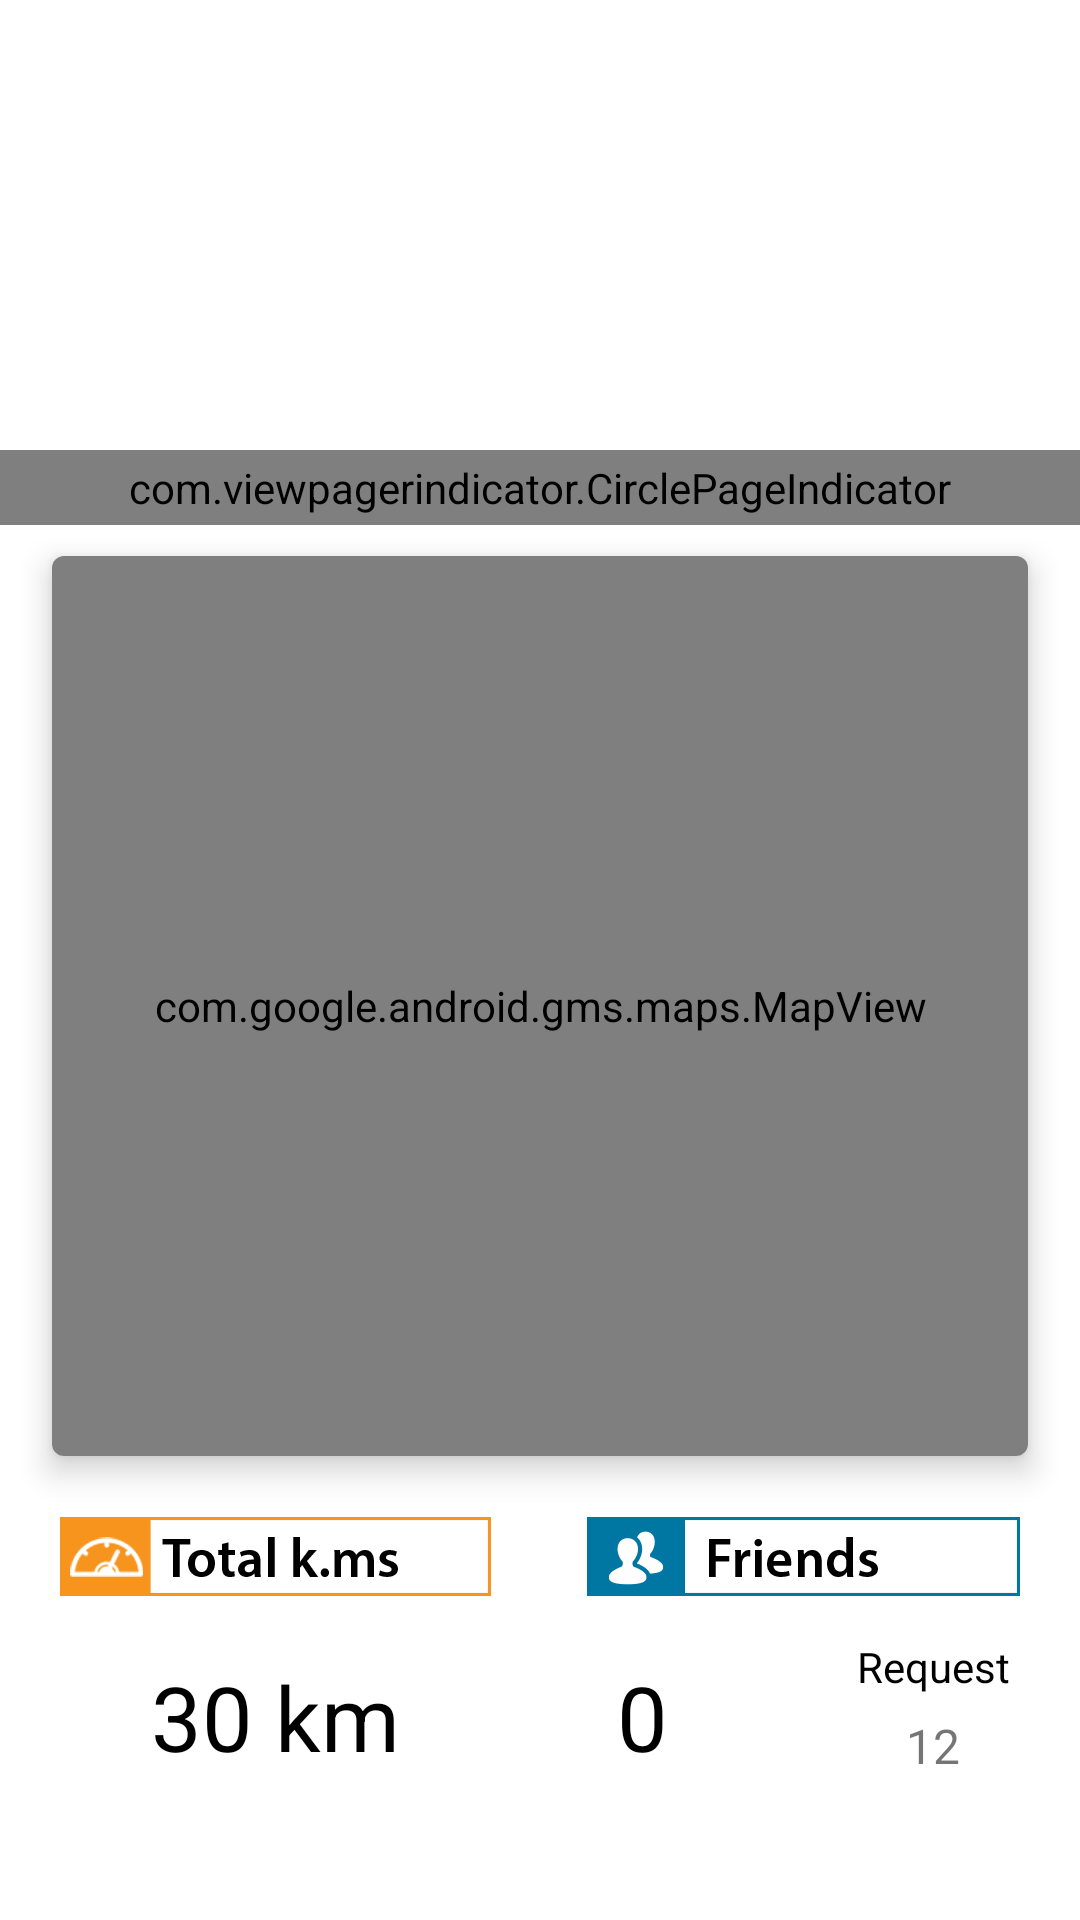

Here is an Android app screen rendered from its layout file. Give the layout XML and the strings, colors and styles it references.
<!-- AndroidManifest.xml: application theme AppTheme -->
<!-- res/layout/fragment_home.xml -->
<?xml version="1.0" encoding="utf-8"?>
<RelativeLayout xmlns:android="http://schemas.android.com/apk/res/android"
    xmlns:card_view="http://schemas.android.com/apk/res-auto"
    xmlns:app="http://schemas.android.com/apk/res-auto"
    android:layout_width="match_parent"
    android:layout_height="match_parent"
    android:background="@android:color/white"
    android:orientation="vertical">

    <ScrollView
        android:layout_width="fill_parent"
        android:layout_height="fill_parent">

        <RelativeLayout
            android:layout_width="fill_parent"
            android:layout_height="wrap_content">

            <android.support.v4.view.ViewPager
                android:id="@+id/viewPagerItemDetails"
                android:layout_width="fill_parent"
                android:layout_height="150dp"
                android:paddingLeft="10dp"
                android:paddingRight="10dp" />

            <com.viewpagerindicator.CirclePageIndicator
                android:id="@+id/titles"
                android:layout_width="match_parent"
                android:layout_height="wrap_content"
                android:layout_below="@+id/viewPagerItemDetails"
                app:fillColor="@color/toolbar"
                android:padding="3dp"
                app:pageColor="@android:color/transparent"
                app:radius="3dp"
                app:strokeColor="@color/toolbar" />


            <android.support.v7.widget.CardView
                android:id="@+id/mapcard"
                android:layout_width="match_parent"
                android:layout_height="wrap_content"
                android:layout_below="@+id/titles"
                card_view:cardCornerRadius="4dp"
                card_view:cardElevation="6dp"
                android:layout_marginLeft="10dp"
                android:layout_marginRight="10dp"
                card_view:cardUseCompatPadding="true">

                <com.google.android.gms.maps.MapView
                    android:id="@+id/mapviewShowHome"
                    android:layout_width="fill_parent"
                    android:layout_height="300dp"
                    android:layout_below="@+id/viewPagerItemDetails"
                     />

            </android.support.v7.widget.CardView>


            <RelativeLayout
                android:id="@+id/relBtmImg"
                android:layout_width="match_parent"
                android:layout_height="wrap_content"
                android:layout_below="@+id/mapcard"
                android:layout_marginTop="10dp">

                <LinearLayout
                    android:layout_width="wrap_content"
                    android:layout_height="wrap_content"
                    android:layout_alignParentLeft="true"
                    android:layout_marginLeft="20dp"
                    android:orientation="vertical">

                    <ImageView
                        android:layout_width="wrap_content"
                        android:layout_height="wrap_content"
                        android:background="@drawable/total_k_m" />

                    <TextView
                        android:id="@+id/totalkm"
                        android:layout_width="wrap_content"
                        android:layout_height="wrap_content"
                        android:layout_gravity="center_horizontal"
                        android:layout_marginTop="20dp"
                        android:text="30 km"
                        android:textColor="@android:color/black"
                        android:textSize="30dp" />

                </LinearLayout>

                <LinearLayout
                    android:layout_width="wrap_content"
                    android:layout_height="wrap_content"
                    android:layout_alignParentRight="true"
                    android:layout_marginRight="20dp"
                    android:orientation="vertical">

                    <ImageView
                        android:layout_width="wrap_content"
                        android:layout_height="wrap_content"
                        android:background="@drawable/friends" />

                    <RelativeLayout
                        android:layout_width="wrap_content"
                        android:layout_height="wrap_content">

                        <TextView
                            android:id="@+id/txtNumFriends"
                            android:layout_width="50dp"
                            android:layout_height="wrap_content"
                            android:layout_gravity="center_horizontal"
                            android:layout_marginLeft="10dp"
                            android:layout_marginTop="20dp"
                            android:text="0"
                            android:textColor="@android:color/black"
                            android:textSize="30dp" />

                        <LinearLayout
                            android:layout_width="wrap_content"
                            android:layout_height="wrap_content"
                            android:layout_marginLeft="30dp"
                            android:layout_marginTop="14dp"
                            android:layout_toRightOf="@+id/txtNumFriends"
                            android:orientation="vertical">

                            <TextView
                                android:layout_width="wrap_content"
                                android:layout_height="wrap_content"
                                android:text="Request"
                                android:textColor="@android:color/black" />

                            <TextView
                                android:id="@+id/noReq"
                                android:layout_width="wrap_content"
                                android:layout_height="wrap_content"
                                android:layout_gravity="center_horizontal"
                                android:layout_marginTop="6dp"
                                android:gravity="center_horizontal"
                                android:text="12"
                                android:textSize="16dp" />

                        </LinearLayout>

                    </RelativeLayout>

                </LinearLayout>


            </RelativeLayout>

            <TextView
                android:layout_width="match_parent"
                android:layout_height="20dp"
                android:layout_below="@+id/relBtmImg" />

            

        </RelativeLayout>

    </ScrollView>
</RelativeLayout>
<!-- resources referenced by this layout -->
<resources>
  <color name="toolbar">#f54a4a</color>
  <!-- drawable bar: png bitmap (drawable-xxhdpi, 4947 bytes) -->
  <!-- drawable friends: png bitmap (drawable-xxhdpi, 6692 bytes) -->
  <!-- drawable total_k_m: png bitmap (drawable-xxhdpi, 8365 bytes) -->
  <style name="AppTheme" parent="Theme.AppCompat.Light.NoActionBar">
          
          <item name="colorPrimary">@color/myPrimaryColor</item>
          <item name="colorPrimaryDark">#f54a4a</item>
          <item name="colorAccent">@android:color/black</item>
          <item name="android:textColorPrimary">@android:color/black</item>
          <item name="drawerArrowStyle">@style/DrawerArrowStyle</item>
          <item name="colorButtonNormal">@color/toolbar</item>
          <item name="android:windowBackground">@color/myWindowBackground</item>
      </style>
  <color name="myPrimaryColor">#FF0000</color>
  <style name="DrawerArrowStyle" parent="Widget.AppCompat.DrawerArrowToggle">
          <item name="spinBars">true</item>
          <item name="color">@android:color/white</item>
      </style>
  <color name="myWindowBackground">#FFF</color>
</resources>
